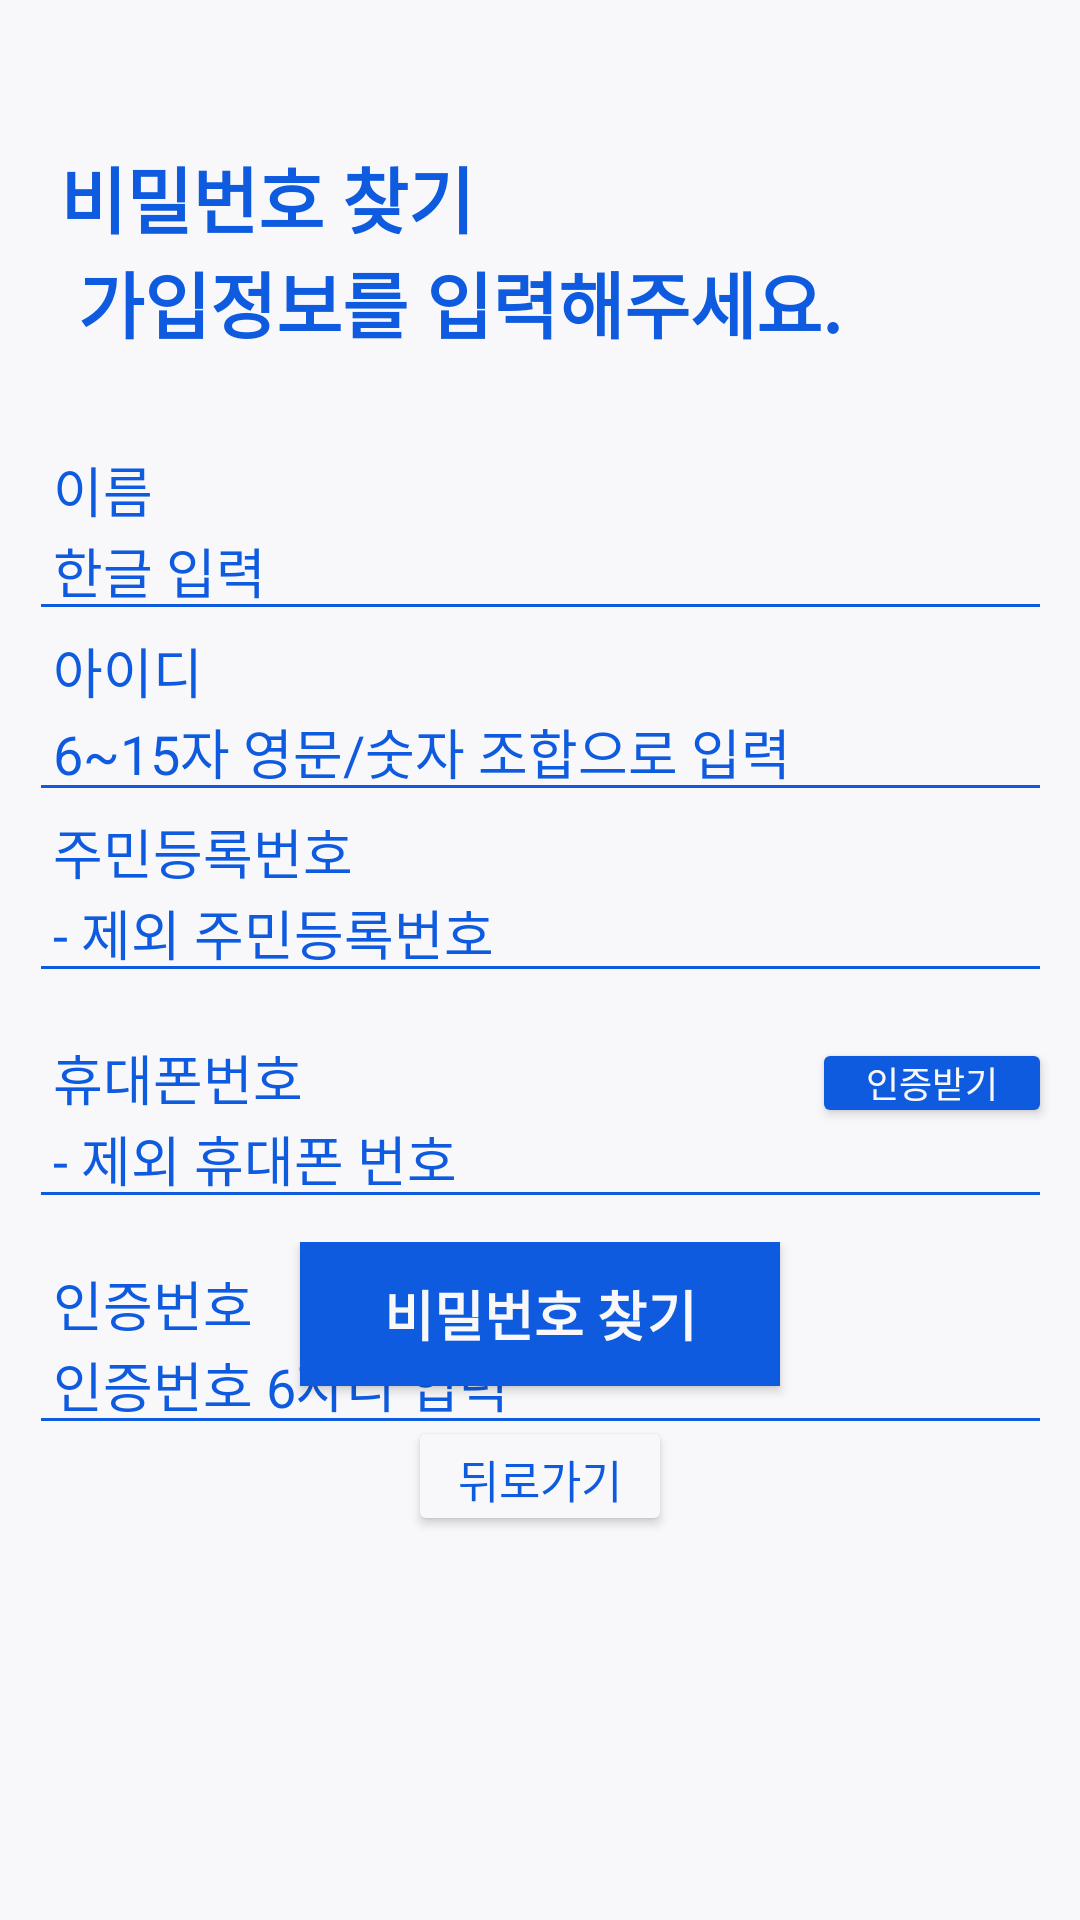

The Android layout XML behind this screen, and the referenced resources:
<!-- AndroidManifest.xml: application theme Theme.PillDispenser -->
<!-- res/layout/passwordfind2.xml -->
<?xml version="1.0" encoding="utf-8"?>
<androidx.constraintlayout.widget.ConstraintLayout xmlns:android="http://schemas.android.com/apk/res/android"
    xmlns:app="http://schemas.android.com/apk/res-auto"
    xmlns:tools="http://schemas.android.com/tools"
    android:layout_width="match_parent"
    android:layout_height="match_parent"
    android:background="#F8F8FA">

    <TextView
        android:id="@+id/textView"
        android:layout_width="wrap_content"
        android:layout_height="wrap_content"
        android:layout_marginTop="48dp"
        android:text="@string/Notificationpassword"
        android:textColor="#0E5BDF"
        android:textSize="24sp"
        android:textStyle="bold"
        app:layout_constraintEnd_toEndOf="parent"
        app:layout_constraintHorizontal_bias="0.2"
        app:layout_constraintStart_toStartOf="parent"
        app:layout_constraintTop_toTopOf="parent" />

    <LinearLayout
        android:id="@+id/linearLayout"
        android:layout_width="341dp"
        android:layout_height="wrap_content"
        android:layout_marginStart="40dp"
        android:layout_marginTop="150dp"
        android:layout_marginEnd="40dp"
        android:orientation="vertical"
        app:layout_constraintEnd_toEndOf="parent"
        app:layout_constraintStart_toStartOf="parent"
        app:layout_constraintTop_toTopOf="parent">

        <LinearLayout
            android:layout_width="match_parent"
            android:layout_height="wrap_content"
            android:orientation="horizontal">

            <FrameLayout
                android:layout_width="match_parent"
                android:layout_height="wrap_content">

                <TextView
                    android:id="@+id/textView1"
                    android:layout_width="wrap_content"
                    android:layout_height="wrap_content"
                    android:layout_gravity="left|top"
                    android:layout_marginLeft="8dp"
                    android:layout_marginBottom="34dp"
                    android:text="이름"
                    android:textColor="#0E5BDF"
                    android:textSize="18sp" />

                <EditText
                    android:id="@+id/editTextId_Reg"
                    android:layout_width="match_parent"
                    android:layout_height="wrap_content"
                    android:layout_gravity="bottom"
                    android:backgroundTint="#0E5BDF"
                    android:ems="10"
                    android:hint="한글 입력"
                    android:inputType="text"
                    android:paddingLeft="8dp"
                    android:textColor="#0E5BDF"
                    android:textColorHint="#0E5BDF" />

            </FrameLayout>

        </LinearLayout>

        <LinearLayout
            android:layout_width="match_parent"
            android:layout_height="wrap_content"
            android:orientation="horizontal">

            <FrameLayout
                android:layout_width="match_parent"
                android:layout_height="wrap_content">

                <TextView
                    android:id="@+id/textView2"
                    android:layout_width="wrap_content"
                    android:layout_height="wrap_content"
                    android:layout_gravity="left|top"
                    android:layout_marginLeft="8dp"
                    android:layout_marginBottom="34dp"
                    android:text="아이디"
                    android:textColor="#0E5BDF"
                    android:textSize="18sp" />

                <EditText
                    android:id="@+id/editTextId"
                    android:layout_width="match_parent"
                    android:layout_height="wrap_content"
                    android:layout_gravity="bottom"
                    android:backgroundTint="#0E5BDF"
                    android:ems="10"
                    android:hint="6~15자 영문/숫자 조합으로 입력"
                    android:inputType="text"
                    android:paddingLeft="8dp"
                    android:textColor="#0E5BDF"
                    android:textColorHint="#0E5BDF" />

            </FrameLayout>

        </LinearLayout>


        <LinearLayout
            android:layout_width="match_parent"
            android:layout_height="wrap_content"
            android:orientation="horizontal">

            <FrameLayout
                android:layout_width="match_parent"
                android:layout_height="wrap_content">

                <TextView
                    android:id="@+id/textView2"
                    android:layout_width="wrap_content"
                    android:layout_height="wrap_content"
                    android:layout_gravity="left|top"
                    android:layout_marginLeft="8dp"
                    android:layout_marginBottom="34dp"
                    android:text="주민등록번호"
                    android:textColor="#0E5BDF"
                    android:textSize="18sp" />

                <EditText
                    android:id="@+id/editTextId"
                    android:layout_width="match_parent"
                    android:layout_height="wrap_content"
                    android:layout_gravity="bottom"
                    android:backgroundTint="#0E5BDF"
                    android:ems="10"
                    android:hint="- 제외 주민등록번호"
                    android:inputType="text"
                    android:paddingLeft="8dp"
                    android:textColor="#0E5BDF"
                    android:textColorHint="#0E5BDF" />

            </FrameLayout>

        </LinearLayout>


        <LinearLayout
            android:layout_width="match_parent"
            android:layout_height="wrap_content"
            android:layout_marginTop="15dp"
            android:orientation="horizontal">

            <FrameLayout
                android:layout_width="match_parent"
                android:layout_height="wrap_content">

                <TextView
                    android:id="@+id/textView5"
                    android:layout_width="wrap_content"
                    android:layout_height="wrap_content"
                    android:layout_gravity="top|left"
                    android:layout_marginLeft="8dp"
                    android:layout_marginBottom="34dp"
                    android:text="휴대폰번호"
                    android:textColor="#0E5BDF"
                    android:textSize="18sp" />

                <EditText
                    android:id="@+id/editTextNick_Reg"
                    android:layout_width="match_parent"
                    android:layout_height="wrap_content"
                    android:layout_gravity="bottom"
                    android:backgroundTint="#0E5BDF"
                    android:ems="10"
                    android:hint="- 제외 휴대폰 번호"
                    android:inputType="text"
                    android:maxLength="20"
                    android:paddingLeft="8dp"
                    android:textColor="#0E5BDF"
                    android:textColorHint="#0E5BDF" />

                <Button
                    android:id="@+id/btnCheckNick_Reg"
                    android:layout_width="80dp"
                    android:layout_height="30dp"
                    android:layout_gravity="right|top"
                    android:backgroundTint="#0E5BDF"
                    android:padding="1dp"
                    android:text="인증받기"
                    android:textAlignment="center"
                    android:textColor="#F8F8FA"
                    android:textSize="12sp" />
            </FrameLayout>

        </LinearLayout>

        <LinearLayout
            android:layout_width="match_parent"
            android:layout_height="wrap_content"
            android:layout_marginTop="15dp"
            android:orientation="horizontal">

            <FrameLayout
                android:layout_width="match_parent"
                android:layout_height="wrap_content">

                <TextView
                    android:id="@+id/textView6"
                    android:layout_width="wrap_content"
                    android:layout_height="wrap_content"
                    android:layout_gravity="top|left"
                    android:layout_marginLeft="8dp"
                    android:layout_marginBottom="34dp"
                    android:text="인증번호"
                    android:textColor="#0E5BDF"
                    android:textSize="18sp" />

                <EditText
                    android:id="@+id/editTextPhone_Reg"
                    android:layout_width="match_parent"
                    android:layout_height="wrap_content"
                    android:layout_gravity="bottom"
                    android:backgroundTint="#0E5BDF"
                    android:ems="10"
                    android:hint="인증번호 6자리 입력"
                    android:inputType="number"
                    android:paddingLeft="8dp"
                    android:textColor="#0E5BDF"
                    android:textColorHint="#0E5BDF" />

            </FrameLayout>

        </LinearLayout>
    </LinearLayout>

    <FrameLayout
        android:layout_width="match_parent"
        android:layout_height="wrap_content"
        android:layout_marginBottom="128dp"
        android:orientation="vertical"
        app:layout_constraintBottom_toBottomOf="parent"
        app:layout_constraintEnd_toEndOf="parent"
        app:layout_constraintHorizontal_bias="0.0"
        app:layout_constraintStart_toStartOf="parent">


        <android.widget.Button
            android:id="@+id/btn_newMatching_submit"
            android:layout_width="match_parent"
            android:layout_height="wrap_content"
            android:layout_marginStart="100dp"
            android:layout_marginEnd="100dp"
            android:layout_marginBottom="50dp"
            android:background="#0E5BDF"
            android:text="비밀번호 찾기"
            android:textAllCaps="false"
            android:textColor="#F8F8FA"
            android:textSize="18dp"
            android:textStyle="bold"
            app:layout_constraintBottom_toBottomOf="parent"
            app:layout_constraintEnd_toEndOf="parent"
            app:layout_constraintHorizontal_bias="0.0"
            app:layout_constraintStart_toStartOf="parent" />

        <android.widget.Button
            android:id="@+id/btnRegister"
            android:layout_width="wrap_content"
            android:layout_height="40dp"
            android:layout_gravity="center|bottom"
            android:backgroundTint="#F8F8FA"
            android:padding="10dp"
            android:text="뒤로가기"
            android:textColor="#0E5BDF"
            android:textSize="15dp" />
    </FrameLayout>

</androidx.constraintlayout.widget.ConstraintLayout>
<!-- resources referenced by this layout -->
<resources>
  <string name="Notificationpassword">
          비밀번호 찾기\n
          가입정보를 입력해주세요.
      </string>
  <style name="Theme.PillDispenser" parent="Base.Theme.PillDispenser" />
  <style name="Base.Theme.PillDispenser" parent="Theme.MaterialComponents.DayNight.NoActionBar">
  
      </style>
</resources>
